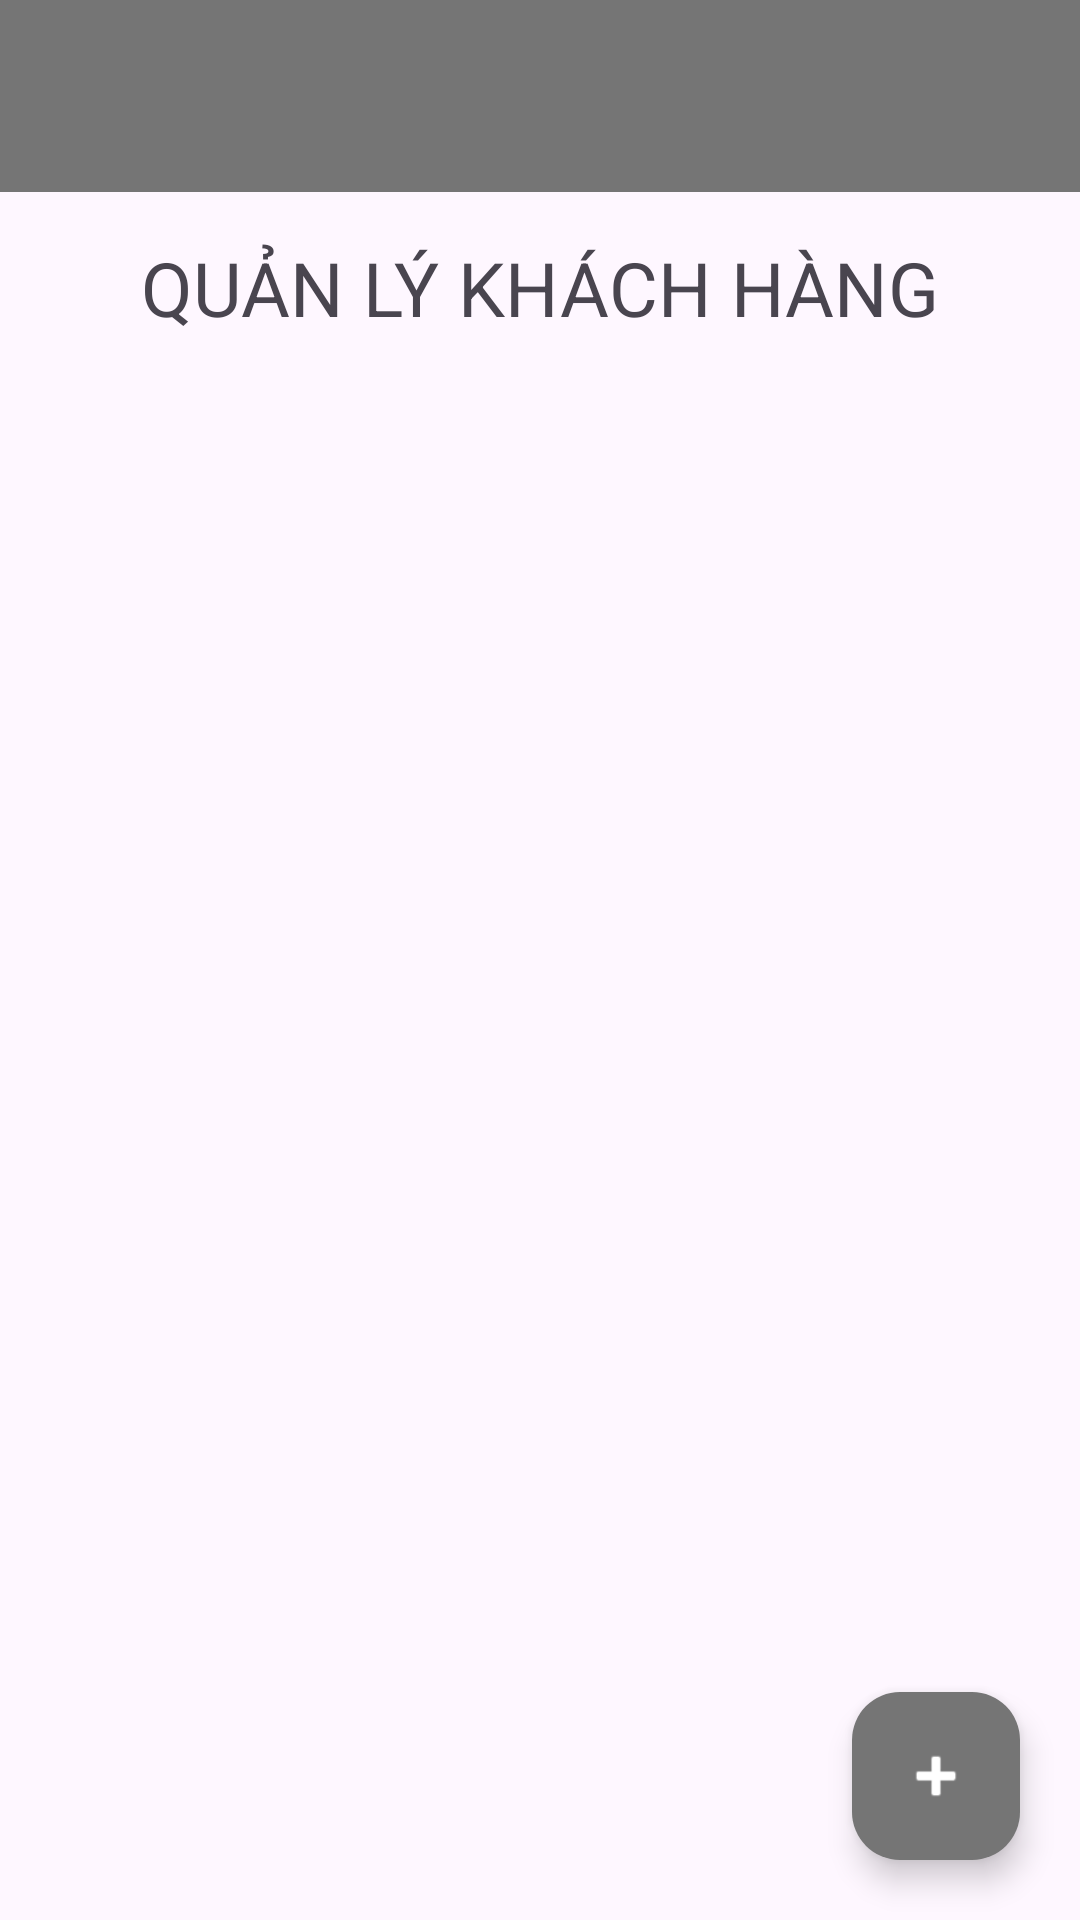

Reconstruct the res/layout file that produces this screen, plus the resources it refers to.
<!-- AndroidManifest.xml: application theme Theme.DựÁnMẫu -->
<!-- res/layout/activity_khach_hang.xml -->
<?xml version="1.0" encoding="utf-8"?>
<RelativeLayout xmlns:android="http://schemas.android.com/apk/res/android"
    xmlns:app="http://schemas.android.com/apk/res-auto"
    xmlns:tools="http://schemas.android.com/tools"
    android:id="@+id/main"
    android:layout_width="match_parent"
    android:layout_height="match_parent"
    tools:context=".activity.ActivityKhachHang">


    <androidx.appcompat.widget.Toolbar
        android:id="@+id/toolbar"
        android:layout_width="match_parent"
        android:layout_height="?attr/actionBarSize"
        android:background="@color/text_grey"
        android:elevation="4dp"
        app:titleTextColor="@android:color/white"
        android:theme="@style/ThemeOverlay.AppCompat.Dark.ActionBar"
        app:popupTheme="@style/ThemeOverlay.AppCompat.Light" />

    <LinearLayout
        android:layout_width="match_parent"
        android:layout_height="match_parent"
        android:layout_below="@id/toolbar"
        android:layout_marginHorizontal="10dp"
        android:orientation="vertical">

        <TextView
            android:layout_width="match_parent"
            android:layout_height="wrap_content"
            android:layout_marginTop="15dp"
            android:gravity="center"
            android:text="QUẢN LÝ KHÁCH HÀNG"
            android:textSize="25sp" />

        <androidx.recyclerview.widget.RecyclerView
            android:id="@+id/rcv_DanhMuc"
            android:layout_width="match_parent"
            android:layout_height="match_parent"
            android:paddingBottom="80dp"
            android:clipToPadding="false"
            tools:listitem="@layout/item_khach_hang"/>
    </LinearLayout>



    <com.google.android.material.floatingactionbutton.FloatingActionButton
        android:id="@+id/btn_AddKhachHang"
        android:layout_width="wrap_content"
        android:layout_height="wrap_content"
        android:layout_alignParentEnd="true"
        android:layout_alignParentBottom="true"
        android:layout_margin="20dp"
        android:src="@android:drawable/ic_input_add"
        app:backgroundTint="@color/text_grey"
        app:tint="@android:color/white" />
</RelativeLayout>
<!-- res/layout/item_khach_hang.xml (included above) -->
<?xml version="1.0" encoding="utf-8"?>
<androidx.cardview.widget.CardView xmlns:android="http://schemas.android.com/apk/res/android"
    xmlns:app="http://schemas.android.com/apk/res-auto"
    android:layout_width="match_parent"
    android:layout_height="wrap_content"
    app:cardCornerRadius="8dp"
    app:cardElevation="2dp"
    app:cardUseCompatPadding="true">

    <LinearLayout
        android:layout_width="match_parent"
        android:layout_height="wrap_content"
        android:orientation="horizontal"
        android:padding="25dp">
    <LinearLayout
        android:layout_width="wrap_content"
        android:layout_height="wrap_content"
        android:orientation="vertical"
        android:gravity="center"
        android:layout_weight="1">
        <TextView
            android:id="@+id/tv_MaKH"
            android:layout_width="match_parent"
            android:layout_height="wrap_content"
            android:text="Mã khách hàng"
            android:textStyle="bold"
            android:textSize="16sp"
            android:textColor="#000000" />
        <TextView
            android:id="@+id/tv_TenKH"
            android:layout_width="match_parent"
            android:layout_height="wrap_content"
            android:text="Tên khách hàng"
            android:textStyle="bold"
            android:textSize="16sp"
            android:textColor="#000000" />

        <TextView
            android:id="@+id/tv_SdtKH"
            android:layout_width="match_parent"
            android:layout_height="wrap_content"
            android:text="Số điện thoại"
            android:textSize="14sp" />
    </LinearLayout>

        <ImageView
            android:id="@+id/btn_Edit"
            android:layout_width="30dp"
            android:layout_height="30dp"
            android:src="@drawable/ic_menu_edit"
            android:layout_gravity="center"
            android:layout_marginEnd="10dp" />

        <ImageView
            android:id="@+id/btn_Delete"
            android:layout_width="30dp"
            android:layout_height="30dp"
            android:layout_gravity="center"
            android:src="@drawable/ic_delete" />

    </LinearLayout>





</androidx.cardview.widget.CardView>
<!-- resources referenced by this layout -->
<resources>
  <color name="text_grey">#757575</color>
  <style name="Theme.DựÁnMẫu" parent="Base.Theme.DựÁnMẫu" />
  <style name="Base.Theme.DựÁnMẫu" parent="Theme.Material3.DayNight.NoActionBar">
          
          
      </style>
</resources>
